Photos from the image-classification dataset "vegetables" in the GitHub repository aliakseibrown/ai-chicken. Its 15 classes are: bean, bitter gourd, bottle gourd, brinjal, broccoli, cabbage, capsicum, carrot, cauliflower, cucumber, papaya, potato, pumpkin, radish, tomato.

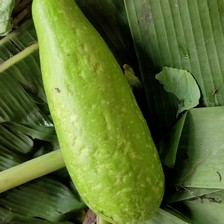
Label: bottle gourd

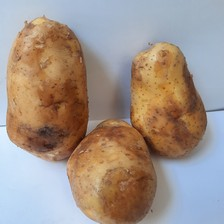
Label: potato

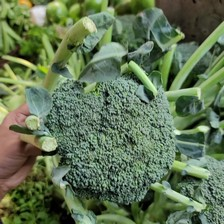
Label: broccoli

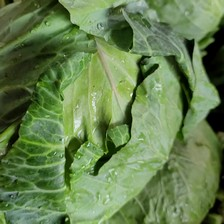
Label: cabbage

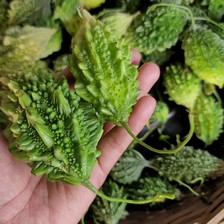
Label: bitter gourd

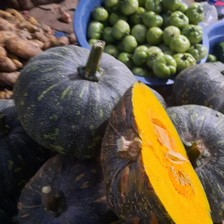
Label: pumpkin
